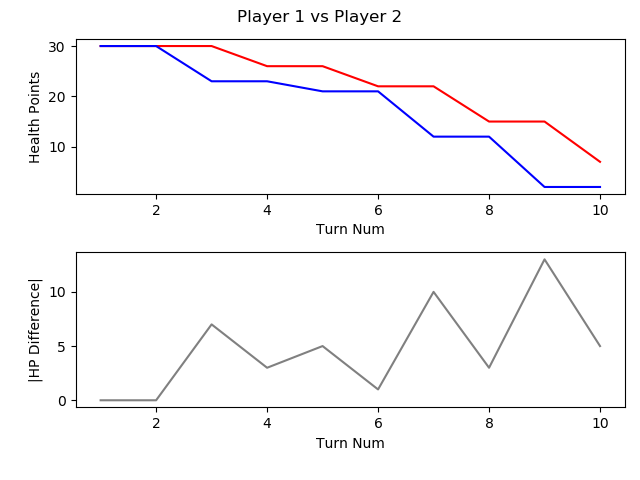

Source data for this figure (header and first rows):
, TURN_NO, P1_HEALTH, P2_HEALTH, CURRENT_PLAYER, AMOUNTHEALEDTHISTURN, NUMATTACKSTHISTURN, NUMCARDSDRAWNTHISTURN, NUMCARDSPLAYEDTHISTURN, NUMCARDSTODRAW, NUMELEMENTALSPLAYEDLASTTURN, NUMELEMENTALSPLAYEDTHISTURN, NUMFRIENDLYMINIONSTHATATTACKEDTHISTURN, NUMFRIENDLYMINIONSTHATDIEDTHISTURN, NUMMINIONSPLAYEDTHISTURN, NUMMINIONSPLAYERKILLEDTHISTURN, NUMOPTIONSPLAYEDTHISTURN, NUMSECRETSPLAYEDTHISGAME, NUMSPELLSPLAYEDTHISGAME, NUMTIMESHEROPOWERUSEDTHISGAME, REMAININGMANA, TOTALMANASPENTTHISGAME, USEDMANATHISTURN
1, 1, 30, 30, P1 FitzVonGerald, 0, 0, 1, 1, 0, 0, 0, 0, 0, 1, 0, 1, 0, 0, 0, 0, 1, 1
2, 2, 30, 30, P2 RehHausZuckFuchs, 0, 0, 1, 3, 0, 0, 0, 0, 0, 2, 0, 4, 0, 1, 0, 0, 2, 1
3, 3, 30, 23, P1 FitzVonGerald, 0, 0, 1, 1, 0, 0, 0, 2, 0, 0, 0, 4, 0, 1, 0, 0, 3, 2
4, 4, 26, 23, P2 RehHausZuckFuchs, 0, 0, 1, 0, 0, 0, 0, 3, 0, 0, 0, 4, 0, 1, 1, 0, 4, 2
5, 5, 26, 21, P1 FitzVonGerald, 0, 0, 1, 1, 0, 0, 0, 2, 0, 1, 0, 3, 0, 1, 0, 0, 6, 3
6, 6, 22, 21, P2 RehHausZuckFuchs, 0, 0, 1, 1, 0, 0, 0, 3, 0, 1, 0, 5, 0, 1, 2, 0, 7, 3
7, 7, 22, 12, P1 FitzVonGerald, 0, 0, 1, 1, 0, 0, 0, 4, 1, 1, 2, 5, 0, 1, 0, 0, 10, 4
8, 8, 15, 12, P2 RehHausZuckFuchs, 0, 0, 1, 1, 0, 0, 0, 4, 0, 1, 0, 5, 0, 1, 2, 0, 11, 4
9, 9, 15, 2, P1 FitzVonGerald, 0, 0, 1, 2, 0, 0, 0, 3, 0, 2, 0, 6, 0, 1, 0, 0, 15, 5
10, 10, 7, 2, P2 RehHausZuckFuchs, 0, 0, 1, 2, 0, 0, 0, 4, 0, 2, 0, 7, 0, 1, 3, 0, 16, 5
